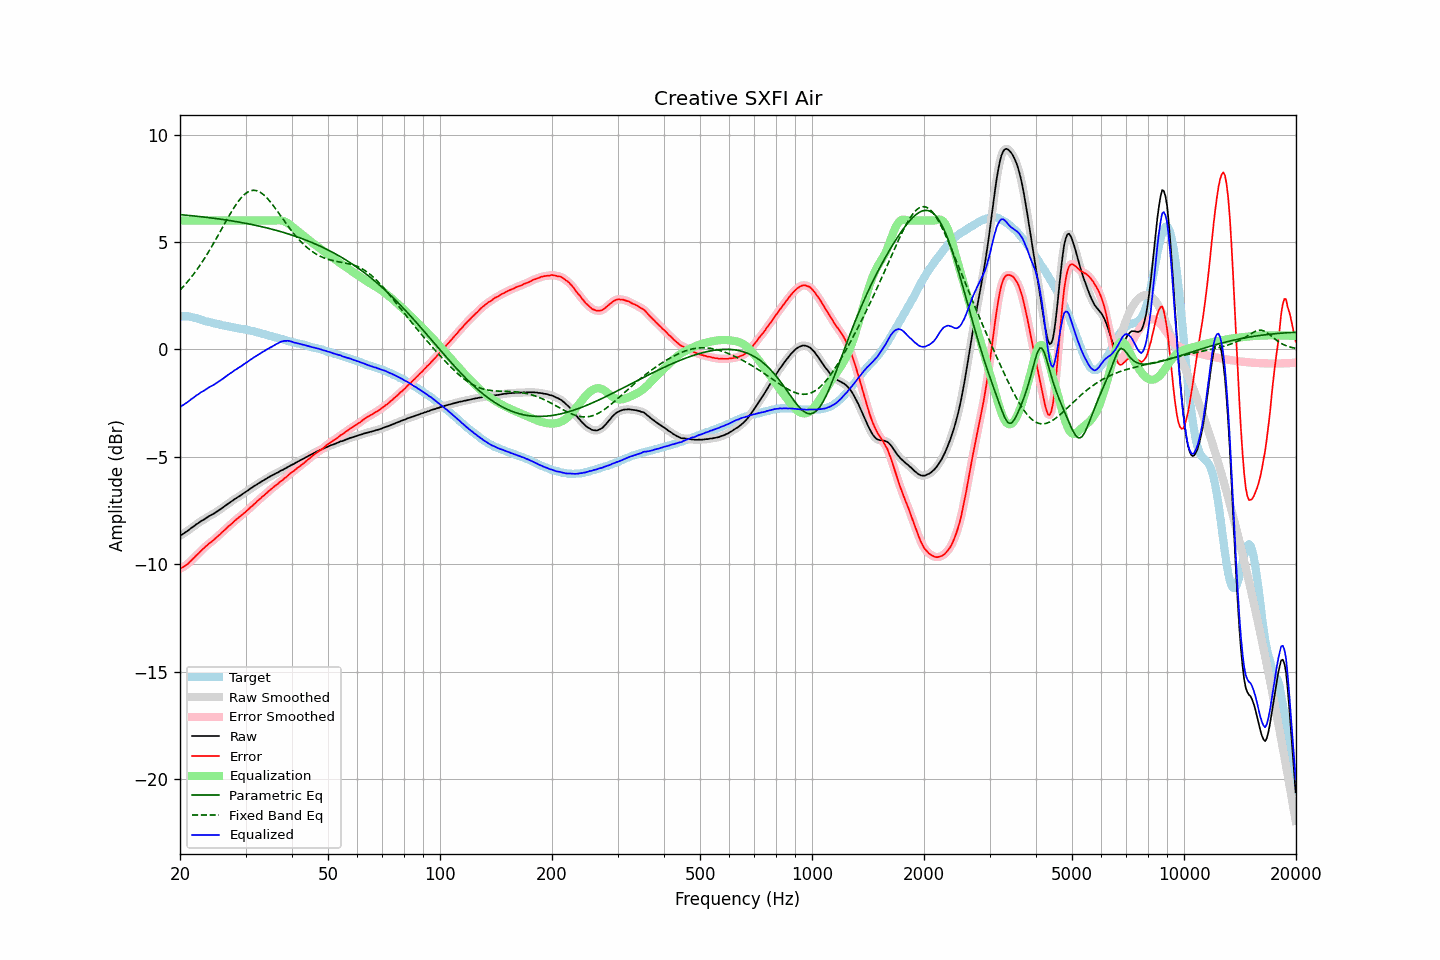

The data file committed next to this chart (first rows):
frequency, raw, error, smoothed, error_smoothed, equalization, parametric_eq, fixed_band_eq, equalized_raw, equalized_smoothed, target
20.00, -8.68, -10.22, -8.68, -10.22, 6.00, 6.28, 2.76, -2.68, -2.68, 1.55
20.20, -8.63, -10.17, -8.63, -10.18, 6.00, 6.27, 2.84, -2.63, -2.63, 1.55
20.40, -8.59, -10.13, -8.59, -10.13, 6.00, 6.26, 2.92, -2.59, -2.59, 1.54
20.61, -8.54, -10.08, -8.54, -10.08, 6.00, 6.26, 3.01, -2.54, -2.54, 1.54
20.81, -8.49, -10.03, -8.49, -10.03, 6.00, 6.25, 3.09, -2.49, -2.49, 1.54
21.02, -8.44, -9.98, -8.43, -9.97, 6.00, 6.24, 3.18, -2.44, -2.43, 1.54
21.23, -8.38, -9.90, -8.38, -9.90, 6.00, 6.24, 3.27, -2.38, -2.38, 1.52
21.44, -8.32, -9.83, -8.32, -9.83, 6.00, 6.23, 3.36, -2.32, -2.32, 1.51
21.66, -8.27, -9.76, -8.26, -9.76, 6.00, 6.22, 3.46, -2.27, -2.26, 1.49
21.87, -8.22, -9.69, -8.21, -9.68, 6.00, 6.21, 3.56, -2.22, -2.21, 1.47
22.09, -8.15, -9.61, -8.16, -9.61, 6.00, 6.20, 3.66, -2.15, -2.16, 1.46
22.31, -8.11, -9.54, -8.10, -9.54, 6.00, 6.20, 3.77, -2.11, -2.10, 1.43
22.54, -8.06, -9.47, -8.05, -9.46, 6.00, 6.19, 3.87, -2.06, -2.05, 1.41
22.76, -8.00, -9.39, -8.01, -9.39, 6.00, 6.18, 3.98, -2.00, -2.01, 1.39
22.99, -7.96, -9.32, -7.96, -9.31, 6.00, 6.17, 4.09, -1.96, -1.96, 1.36
23.22, -7.92, -9.24, -7.91, -9.24, 6.00, 6.16, 4.21, -1.92, -1.91, 1.33
23.45, -7.87, -9.17, -7.87, -9.18, 6.00, 6.15, 4.33, -1.87, -1.87, 1.31
23.69, -7.82, -9.11, -7.82, -9.11, 6.00, 6.15, 4.45, -1.82, -1.82, 1.30
23.92, -7.77, -9.04, -7.77, -9.05, 6.00, 6.14, 4.57, -1.77, -1.77, 1.27
24.16, -7.73, -8.99, -7.73, -8.99, 6.00, 6.13, 4.70, -1.73, -1.73, 1.26
24.40, -7.69, -8.93, -7.69, -8.93, 6.00, 6.12, 4.82, -1.69, -1.69, 1.24
24.65, -7.65, -8.87, -7.64, -8.87, 6.00, 6.11, 4.95, -1.65, -1.64, 1.22
24.89, -7.60, -8.80, -7.60, -8.80, 6.00, 6.10, 5.08, -1.60, -1.60, 1.20
25.14, -7.55, -8.74, -7.55, -8.74, 6.00, 6.09, 5.22, -1.55, -1.55, 1.19
25.39, -7.50, -8.67, -7.50, -8.67, 6.00, 6.08, 5.35, -1.50, -1.50, 1.17
25.65, -7.45, -8.61, -7.45, -8.60, 6.00, 6.07, 5.49, -1.45, -1.45, 1.16
25.91, -7.40, -8.53, -7.40, -8.53, 6.00, 6.06, 5.62, -1.40, -1.40, 1.13
26.16, -7.35, -8.46, -7.35, -8.46, 6.00, 6.05, 5.75, -1.35, -1.35, 1.12
26.43, -7.29, -8.39, -7.29, -8.39, 6.00, 6.03, 5.89, -1.29, -1.29, 1.10
26.69, -7.24, -8.32, -7.24, -8.32, 6.00, 6.02, 6.02, -1.24, -1.24, 1.08
26.96, -7.18, -8.25, -7.18, -8.25, 6.00, 6.01, 6.15, -1.18, -1.18, 1.07
27.23, -7.13, -8.19, -7.13, -8.19, 6.00, 6.00, 6.28, -1.13, -1.13, 1.06
27.50, -7.08, -8.13, -7.08, -8.12, 6.00, 5.99, 6.41, -1.08, -1.08, 1.05
27.77, -7.03, -8.05, -7.02, -8.06, 6.00, 5.98, 6.53, -1.03, -1.02, 1.03
28.05, -6.97, -7.98, -6.97, -7.99, 6.00, 5.96, 6.65, -0.97, -0.97, 1.02
28.33, -6.93, -7.92, -6.92, -7.92, 6.00, 5.95, 6.76, -0.93, -0.92, 1.00
28.62, -6.88, -7.86, -6.88, -7.86, 6.00, 5.94, 6.87, -0.88, -0.88, 0.98
28.90, -6.83, -7.80, -6.83, -7.80, 6.00, 5.92, 6.96, -0.83, -0.83, 0.97
29.19, -6.79, -7.74, -6.78, -7.74, 6.00, 5.91, 7.06, -0.79, -0.78, 0.95
29.48, -6.73, -7.68, -6.73, -7.68, 6.00, 5.90, 7.14, -0.73, -0.73, 0.95
29.78, -6.68, -7.62, -6.68, -7.61, 6.00, 5.88, 7.21, -0.68, -0.68, 0.94
30.08, -6.63, -7.55, -6.63, -7.55, 6.00, 5.87, 7.27, -0.63, -0.63, 0.93
30.38, -6.58, -7.48, -6.58, -7.48, 6.00, 5.86, 7.32, -0.58, -0.58, 0.90
30.68, -6.53, -7.42, -6.53, -7.41, 6.00, 5.84, 7.36, -0.53, -0.53, 0.89
30.99, -6.47, -7.34, -6.47, -7.35, 6.00, 5.83, 7.39, -0.47, -0.47, 0.87
31.30, -6.43, -7.29, -6.42, -7.28, 6.00, 5.81, 7.40, -0.43, -0.42, 0.86
31.61, -6.37, -7.21, -6.37, -7.21, 6.00, 5.79, 7.41, -0.37, -0.37, 0.84
31.93, -6.33, -7.15, -6.32, -7.14, 6.00, 5.78, 7.40, -0.33, -0.32, 0.82
32.24, -6.28, -7.07, -6.28, -7.08, 6.00, 5.76, 7.38, -0.28, -0.28, 0.79
32.57, -6.23, -7.01, -6.23, -7.01, 6.00, 5.75, 7.35, -0.23, -0.23, 0.78
32.89, -6.19, -6.95, -6.18, -6.94, 6.00, 5.73, 7.31, -0.19, -0.18, 0.76
33.22, -6.14, -6.87, -6.14, -6.88, 6.00, 5.71, 7.26, -0.14, -0.14, 0.73
33.55, -6.10, -6.82, -6.10, -6.81, 6.00, 5.69, 7.20, -0.10, -0.10, 0.72
33.89, -6.05, -6.74, -6.05, -6.74, 6.00, 5.68, 7.13, -0.05, -0.05, 0.70
34.23, -6.01, -6.68, -6.00, -6.68, 6.00, 5.66, 7.06, -0.01, -0.00, 0.67
34.57, -5.96, -6.61, -5.96, -6.61, 6.00, 5.64, 6.98, 0.04, 0.04, 0.65
34.92, -5.92, -6.55, -5.92, -6.55, 6.00, 5.62, 6.89, 0.08, 0.08, 0.63
35.27, -5.88, -6.49, -5.88, -6.49, 6.00, 5.60, 6.80, 0.12, 0.12, 0.61
35.62, -5.84, -6.43, -5.84, -6.43, 6.00, 5.58, 6.70, 0.16, 0.16, 0.59
35.97, -5.80, -6.36, -5.80, -6.37, 6.00, 5.56, 6.60, 0.21, 0.20, 0.57
... 635 more rows
